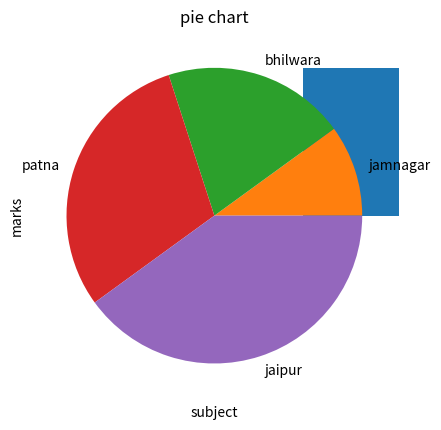

Python code for this plot:
import matplotlib.pyplot as plt
x=[1,2,3,4,5]
y=[10,20,30,40,50]
plt.plot(x,y)
plt.title("Student hrs vs marks")
plt.xlabel("hrs")
plt.ylabel("marks")
plt.show()

subject=["M1","M2","M3","M4","M5"]
marks=["19","13","25","11","23"]
plt.bar(subject,marks)
plt.title("suject vs marks")
plt.xlabel("subject")
plt.ylabel("marks")
plt.show()

food_shops =[1,2,3,4]
area=["jamnagar","bhilwara","patna","jaipur"]
plt.pie(food_shops,labels=area)
plt.title("pie chart")
